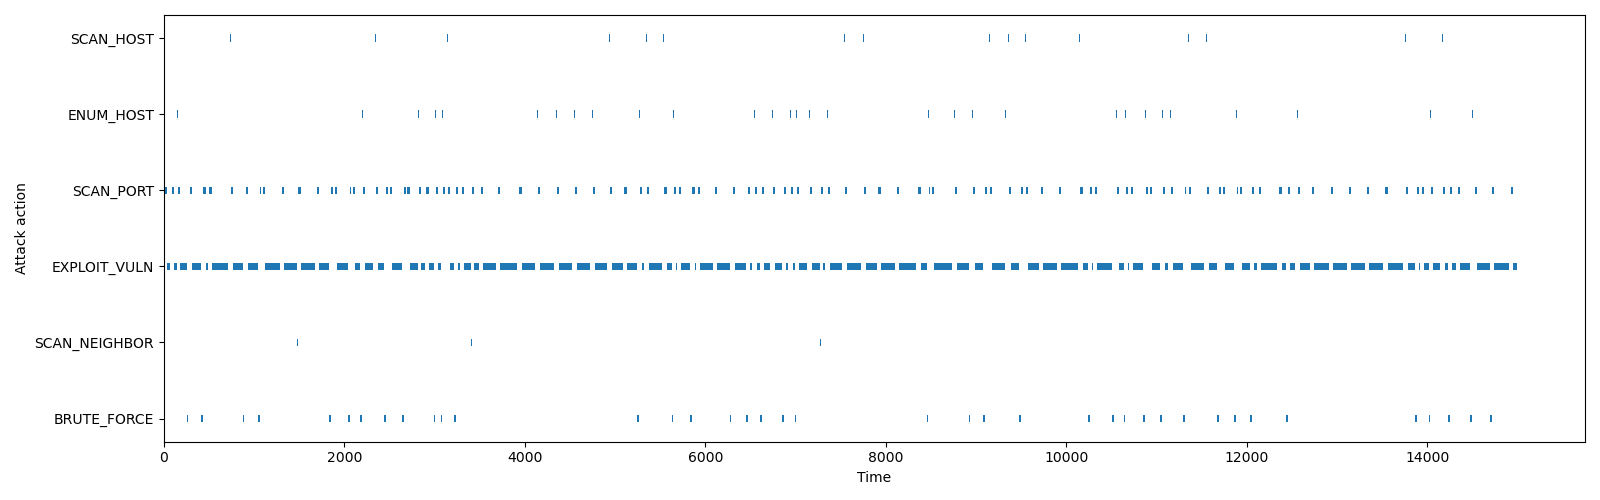

The file beside this chart, header and first rows:
name, start_time, finish_time, duration, current_host, current_host_uuid, compromise_host, compromise_host_uuid, current_host_attempt, cumulative_attempts, cumulative_compromised_hosts, compromise_users, interrupted_in, interrupted_by
SCAN_HOST, 0.0, 5.0, 5.0, -1, -1, None, None, 0, 0, 0, [], None, None
ENUM_HOST, 5.0, 10.0, 5.0, -1, -1, None, None, 0, 0, 0, [], None, None
SCAN_PORT, 10.0, 35.0, 25.0, 0, 0c888da5-77a4-488c-a757-9b0d1136d893, None, None, 1, 0, 0, [], None, None
EXPLOIT_VULN, 35.0, 36.92, 1.916, 0, 0c888da5-77a4-488c-a757-9b0d1136d893, None, None, 1, 0, 0, [], None, None
EXPLOIT_VULN, 36.92, 40.39, 3.476, 0, 0c888da5-77a4-488c-a757-9b0d1136d893, None, None, 1, 1, 0, [], None, None
EXPLOIT_VULN, 40.39, 45.46, 5.063, 0, 0c888da5-77a4-488c-a757-9b0d1136d893, None, None, 1, 2, 0, [], None, None
EXPLOIT_VULN, 45.46, 47.12, 1.66, 0, 0c888da5-77a4-488c-a757-9b0d1136d893, None, None, 1, 3, 0, [], None, None
EXPLOIT_VULN, 47.12, 50.95, 3.831, 0, 0c888da5-77a4-488c-a757-9b0d1136d893, None, None, 1, 4, 0, [], None, None
EXPLOIT_VULN, 50.95, 55.44, 4.491, 0, 0c888da5-77a4-488c-a757-9b0d1136d893, None, None, 1, 5, 0, [], None, None
EXPLOIT_VULN, 55.44, 60.81, 5.377, 0, 0c888da5-77a4-488c-a757-9b0d1136d893, None, None, 1, 6, 0, [], None, None
EXPLOIT_VULN, 60.81, 66.77, 5.95, 0, 0c888da5-77a4-488c-a757-9b0d1136d893, None, None, 1, 7, 0, [], None, None
EXPLOIT_VULN, 66.77, 69.15, 2.38, 0, 0c888da5-77a4-488c-a757-9b0d1136d893, None, None, 1, 8, 0, [], None, None
EXPLOIT_VULN, 69.15, 70.04, 0.8987, 0, 0c888da5-77a4-488c-a757-9b0d1136d893, None, None, 1, 9, 0, [], application, ServiceDiversity
SCAN_PORT, 90.57, 115.6, 25.0, 0, 0c888da5-77a4-488c-a757-9b0d1136d893, None, None, 1, 9, 0, [], None, None
EXPLOIT_VULN, 115.6, 123.1, 7.516, 0, 0c888da5-77a4-488c-a757-9b0d1136d893, None, None, 1, 9, 0, [], None, None
EXPLOIT_VULN, 123.1, 127, 3.943, 0, 0c888da5-77a4-488c-a757-9b0d1136d893, None, None, 1, 10, 0, [], None, None
EXPLOIT_VULN, 127, 131.3, 4.297, 0, 0c888da5-77a4-488c-a757-9b0d1136d893, None, None, 1, 11, 0, [], None, None
EXPLOIT_VULN, 131.3, 132.3, 1.001, 0, 0c888da5-77a4-488c-a757-9b0d1136d893, None, None, 1, 12, 0, [], None, None
EXPLOIT_VULN, 132.3, 140.8, 8.45, 0, 0c888da5-77a4-488c-a757-9b0d1136d893, 0, 0c888da5-77a4-488c-a757-9b0d1136d893, 1, 13, 0, ['Emmeline', 'Theadora', 'Loraine', 'Flo…, None, None
SCAN_NEIGHBOR, 140.8, 145.8, 5.0, 0, 0c888da5-77a4-488c-a757-9b0d1136d893, None, None, 1, 14, 1, [], None, None
ENUM_HOST, 145.8, 150.8, 5.0, 0, 0c888da5-77a4-488c-a757-9b0d1136d893, None, None, 1, 14, 1, [], None, None
SCAN_PORT, 150.8, 175.8, 25.0, 19, e903ddd7-d237-4033-92bb-954f44c76929, None, None, 1, 14, 1, [], None, None
EXPLOIT_VULN, 175.8, 176.7, 0.9358, 19, e903ddd7-d237-4033-92bb-954f44c76929, None, None, 1, 14, 1, [], None, None
EXPLOIT_VULN, 176.7, 178.1, 1.404, 19, e903ddd7-d237-4033-92bb-954f44c76929, None, None, 1, 15, 1, [], None, None
EXPLOIT_VULN, 178.1, 183.8, 5.676, 19, e903ddd7-d237-4033-92bb-954f44c76929, None, None, 1, 16, 1, [], None, None
EXPLOIT_VULN, 183.8, 187.2, 3.435, 19, e903ddd7-d237-4033-92bb-954f44c76929, None, None, 1, 17, 1, [], None, None
EXPLOIT_VULN, 187.2, 188.1, 0.9046, 19, e903ddd7-d237-4033-92bb-954f44c76929, None, None, 1, 18, 1, [], None, None
EXPLOIT_VULN, 188.1, 193.4, 5.311, 19, e903ddd7-d237-4033-92bb-954f44c76929, None, None, 1, 19, 1, [], None, None
EXPLOIT_VULN, 193.4, 198.4, 4.917, 19, e903ddd7-d237-4033-92bb-954f44c76929, None, None, 1, 20, 1, [], None, None
EXPLOIT_VULN, 198.4, 202, 3.63, 19, e903ddd7-d237-4033-92bb-954f44c76929, None, None, 1, 21, 1, [], None, None
EXPLOIT_VULN, 202, 216.8, 14.85, 19, e903ddd7-d237-4033-92bb-954f44c76929, None, None, 1, 22, 1, [], None, None
EXPLOIT_VULN, 216.8, 228.6, 11.73, 19, e903ddd7-d237-4033-92bb-954f44c76929, None, None, 1, 23, 1, [], None, None
EXPLOIT_VULN, 228.6, 232.6, 4.042, 19, e903ddd7-d237-4033-92bb-954f44c76929, None, None, 1, 24, 1, [], None, None
EXPLOIT_VULN, 232.6, 239.8, 7.162, 19, e903ddd7-d237-4033-92bb-954f44c76929, None, None, 1, 25, 1, [], None, None
EXPLOIT_VULN, 239.8, 246, 6.267, 19, e903ddd7-d237-4033-92bb-954f44c76929, None, None, 1, 26, 1, [], None, None
EXPLOIT_VULN, 246, 254.4, 8.378, 19, e903ddd7-d237-4033-92bb-954f44c76929, None, None, 1, 27, 1, [], None, None
BRUTE_FORCE, 254.4, 270.8, 16.34, 19, e903ddd7-d237-4033-92bb-954f44c76929, None, None, 1, 28, 1, [], application, ServiceDiversity
SCAN_PORT, 290.9, 315.9, 25.0, 19, e903ddd7-d237-4033-92bb-954f44c76929, None, None, 1, 28, 1, [], None, None
EXPLOIT_VULN, 315.9, 317.8, 1.965, 19, e903ddd7-d237-4033-92bb-954f44c76929, None, None, 1, 28, 1, [], None, None
EXPLOIT_VULN, 317.8, 320.1, 2.296, 19, e903ddd7-d237-4033-92bb-954f44c76929, None, None, 1, 29, 1, [], None, None
EXPLOIT_VULN, 320.1, 322.4, 2.274, 19, e903ddd7-d237-4033-92bb-954f44c76929, None, None, 1, 30, 1, [], None, None
EXPLOIT_VULN, 322.4, 325.9, 3.49, 19, e903ddd7-d237-4033-92bb-954f44c76929, None, None, 1, 31, 1, [], None, None
EXPLOIT_VULN, 325.9, 327.5, 1.579, 19, e903ddd7-d237-4033-92bb-954f44c76929, None, None, 1, 32, 1, [], None, None
EXPLOIT_VULN, 327.5, 334.9, 7.377, 19, e903ddd7-d237-4033-92bb-954f44c76929, None, None, 1, 33, 1, [], None, None
EXPLOIT_VULN, 334.9, 351.7, 16.88, 19, e903ddd7-d237-4033-92bb-954f44c76929, None, None, 1, 34, 1, [], None, None
EXPLOIT_VULN, 351.7, 358.2, 6.518, 19, e903ddd7-d237-4033-92bb-954f44c76929, None, None, 1, 35, 1, [], None, None
EXPLOIT_VULN, 358.2, 370.5, 12.28, 19, e903ddd7-d237-4033-92bb-954f44c76929, None, None, 1, 36, 1, [], None, None
EXPLOIT_VULN, 370.5, 371.3, 0.7856, 19, e903ddd7-d237-4033-92bb-954f44c76929, None, None, 1, 37, 1, [], None, None
EXPLOIT_VULN, 371.3, 377, 5.687, 19, e903ddd7-d237-4033-92bb-954f44c76929, None, None, 1, 38, 1, [], None, None
EXPLOIT_VULN, 377, 383.4, 6.35, 19, e903ddd7-d237-4033-92bb-954f44c76929, None, None, 1, 39, 1, [], None, None
EXPLOIT_VULN, 383.4, 402.4, 19.1, 19, e903ddd7-d237-4033-92bb-954f44c76929, None, None, 1, 40, 1, [], None, None
EXPLOIT_VULN, 402.4, 411.3, 8.816, 19, e903ddd7-d237-4033-92bb-954f44c76929, None, None, 1, 41, 1, [], None, None
BRUTE_FORCE, 411.3, 431.3, 20.0, 19, e903ddd7-d237-4033-92bb-954f44c76929, None, None, 1, 42, 1, [], None, None
ENUM_HOST, 431.3, 436.3, 5.0, 19, e903ddd7-d237-4033-92bb-954f44c76929, None, None, 1, 42, 1, [], None, None
SCAN_PORT, 436.3, 461.3, 25.0, 1, db00ebd5-3d7b-40c9-a6b9-83745e4f2127, None, None, 1, 42, 1, [], None, None
EXPLOIT_VULN, 461.3, 462.1, 0.8445, 1, db00ebd5-3d7b-40c9-a6b9-83745e4f2127, None, None, 1, 42, 1, [], None, None
EXPLOIT_VULN, 462.1, 463.9, 1.75, 1, db00ebd5-3d7b-40c9-a6b9-83745e4f2127, None, None, 1, 43, 1, [], None, None
EXPLOIT_VULN, 463.9, 464.8, 0.9881, 1, db00ebd5-3d7b-40c9-a6b9-83745e4f2127, None, None, 1, 44, 1, [], None, None
EXPLOIT_VULN, 464.8, 468, 3.133, 1, db00ebd5-3d7b-40c9-a6b9-83745e4f2127, None, None, 1, 45, 1, [], None, None
EXPLOIT_VULN, 468, 470.1, 2.089, 1, db00ebd5-3d7b-40c9-a6b9-83745e4f2127, None, None, 1, 46, 1, [], None, None
... 1,741 more rows
